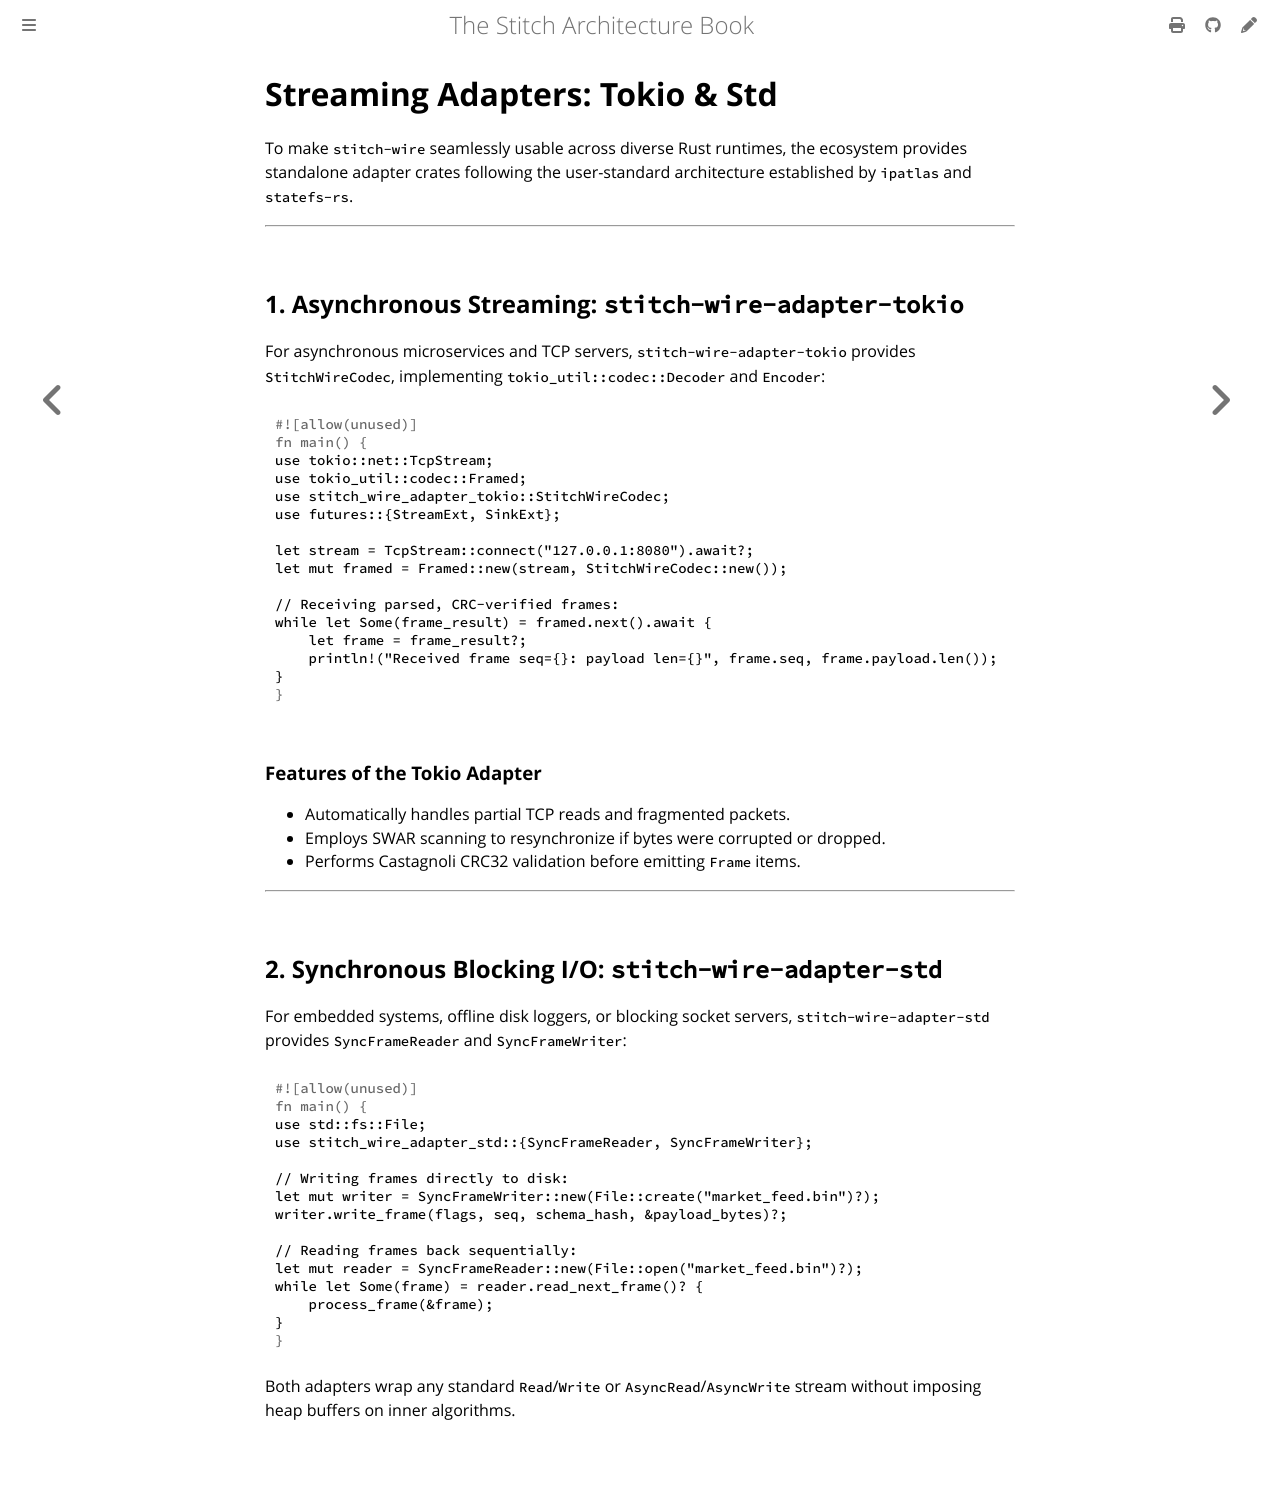

repository: stitch-rs/stitch · page: wire/adapters_tokio_std.html · generator: mdbook

# Streaming Adapters: Tokio & Std

To make `stitch-wire` seamlessly usable across diverse Rust runtimes, the ecosystem provides standalone adapter crates following the user-standard architecture established by `ipatlas` and `statefs-rs`.

---

## 1. Asynchronous Streaming: `stitch-wire-adapter-tokio`

For asynchronous microservices and TCP servers, `stitch-wire-adapter-tokio` provides `StitchWireCodec`, implementing `tokio_util::codec::Decoder` and `Encoder`:

```rust
use tokio::net::TcpStream;
use tokio_util::codec::Framed;
use stitch_wire_adapter_tokio::StitchWireCodec;
use futures::{StreamExt, SinkExt};

let stream = TcpStream::connect("127.0.0.1:8080").await?;
let mut framed = Framed::new(stream, StitchWireCodec::new());

// Receiving parsed, CRC-verified frames:
while let Some(frame_result) = framed.next().await {
    let frame = frame_result?;
    println!("Received frame seq={}: payload len={}", frame.seq, frame.payload.len());
}
```

### Features of the Tokio Adapter

- Automatically handles partial TCP reads and fragmented packets.
- Employs SWAR scanning to resynchronize if bytes were corrupted or dropped.
- Performs Castagnoli CRC32 validation before emitting `Frame` items.

---

## 2. Synchronous Blocking I/O: `stitch-wire-adapter-std`

For embedded systems, offline disk loggers, or blocking socket servers, `stitch-wire-adapter-std` provides `SyncFrameReader` and `SyncFrameWriter`:

```rust
use std::fs::File;
use stitch_wire_adapter_std::{SyncFrameReader, SyncFrameWriter};

// Writing frames directly to disk:
let mut writer = SyncFrameWriter::new(File::create("market_feed.bin")?);
writer.write_frame(flags, seq, schema_hash, &payload_bytes)?;

// Reading frames back sequentially:
let mut reader = SyncFrameReader::new(File::open("market_feed.bin")?);
while let Some(frame) = reader.read_next_frame()? {
    process_frame(&frame);
}
```

Both adapters wrap any standard `Read`/`Write` or `AsyncRead`/`AsyncWrite` stream without imposing heap buffers on inner algorithms.
